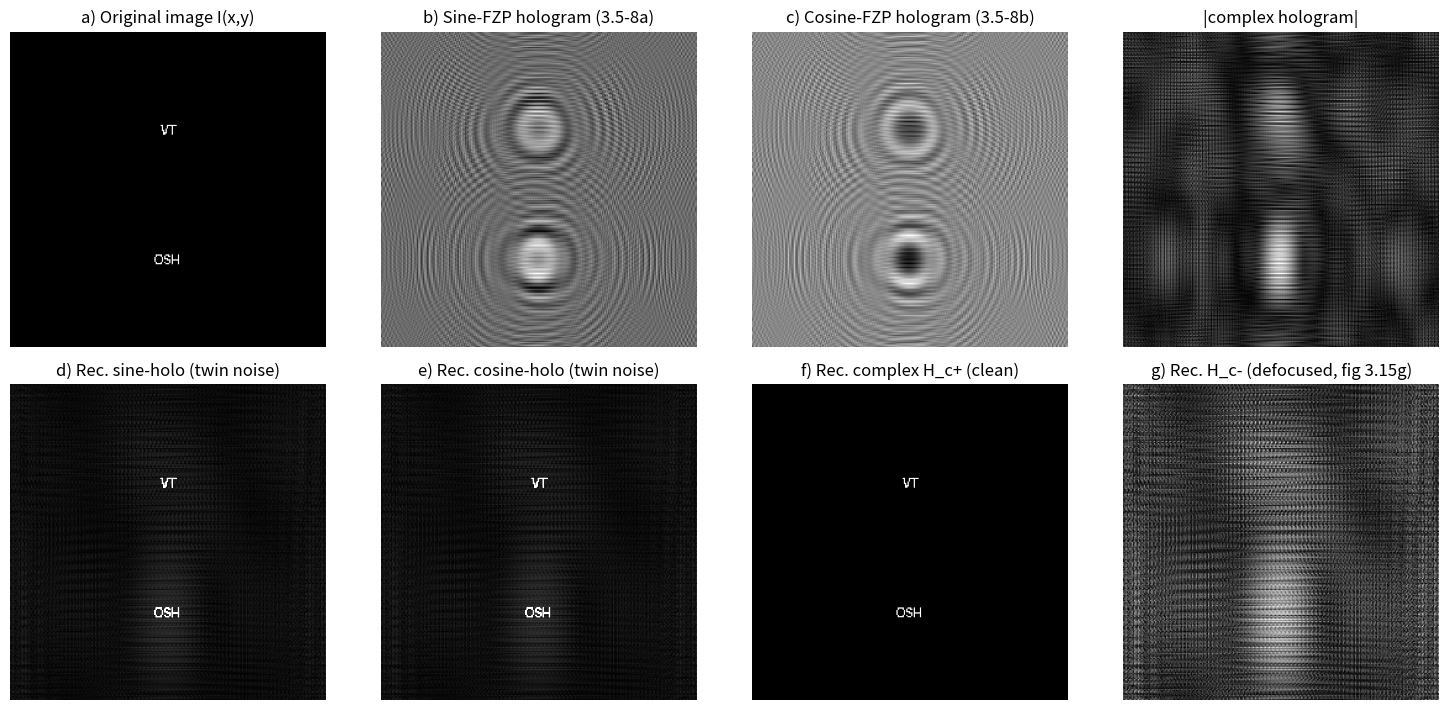

Reproduce this figure in Python.
# ===== 书 3.5 节 Example 3.1 · OSH.m 的规范化重写（Table 3.1，复现原书图 3.15） =====
# 原书 OSH.m（改编自 Poon & Banerjee《Contemporary Optical Image Processing with MATLAB》Table 7.2）：
#   读入 256x256 图像 I(x,y)（原书 vatech.bmp）-> 频域乘 OTFosh -> ifft2 得复全息图 H
#   real(H) 显示为 sine-FZP hologram (3.5-8a)、imag(H) 显示为 cosine-FZP hologram (3.5-8b)
#   重建：fft2(H_any).*conj(OTFosh) 后 ifft2（式 3.5-10），sin/cos 单独重建有孪生噪声，
#         复全息图（real + j*imag）重建干净；H_c-（real - j*imag）重建离焦（图 3.15g）。
#
# 约定说明（重要）：
# 原书 OSH.m 用 MATLAB 原生 fft2（-j 指数）当"前向"，OTFosh 相应取 exp(-j*sigma*k^2)（-j 版），
# 与书正文公式（+j 约定、OTF = exp[+j...] 的共轭）互为镜像——但两者各自自洽，闭环重建结果相同。
# 本脚本统一到"书式协议"（前向 +j = ifft2*N^2），OTFosh = exp(-j*sigma*k^2) 即书 (3.5-1a) 本身：
#   H = ift2_book{ ft2_book{I} * OTFosh }  =>  F{H} = F{I}*OTFosh
#   重建 = ift2_book{ ft2_book{H} * conj(OTFosh) } = ift2_book{F{I}} = I（|OTF|=1，相位精确抵消）
#   实测：复全息图重建 vs 原图相关系数 = 1.0000。
# 电子学符号：real(H) = H_sin（sine 全息图）、imag(H) = -H_cos（显示时翻转灰度，无碍）。
#
# MATLAB / Python 差异提示：
# 1) 原书 OSH.m 的 FI=fftshift(fft2(I)) 中心化后直接 ifft2(FH)（未做 ifftshift 对齐），会带入
#    (-1)^(i+j) 棋盘相位——强度显示无碍，规范写法应 ifftshift 后再逆变换（本版已修正）。
# 2) 原书 sigma = z0/2k0 = 2.0（任意单位）、kx,ky = -12.8:0.1:12.8。此网格下相邻格相位跳变
#    2*sigma*k*dk 最大约 5.1 rad > pi，属于欠采样演示（书图 3.15b/c 颗粒状外观的来源之一）；
#    但闭环重建 self-conjugate 抵消，结论不受影响。物理单位的严谨版本见 point_target_osh.py。
# 3) MATLAB 1-based/Python 0-based；plt.imshow 加 origin='lower' 对齐数学坐标。

import numpy as np
import matplotlib.pyplot as plt
from PIL import Image, ImageDraw, ImageFont

# ----- 1. 输入图像（原书 vatech.bmp；此处用 PIL 生成 "VT / OSH" 文字图代替） -----
N = 256
img = Image.new('L', (N, N), 0)
d = ImageDraw.Draw(img)
try:
    fnt = ImageFont.truetype('arial.ttf', 88)
except Exception:
    fnt = ImageFont.load_default()
d.text((128, 80), 'VT', font=fnt, fill=255, anchor='mm')
d.text((128, 185), 'OSH', font=fnt, fill=255, anchor='mm')
I = (np.asarray(img) > 80).astype(float)

# ----- 2. 书式傅里叶协议 + OSH 传递函数（sigma = z0/2k0 = 2.0，任意单位，同原书） -----
def ft2_book(U):
    return np.fft.fftshift(np.fft.ifft2(np.fft.ifftshift(U))) * N**2

def ift2_book(A):
    return np.fft.fftshift(np.fft.fft2(np.fft.ifftshift(A))) / N**2

sigma = 2.0
ku = np.arange(N)*0.1 - 12.8
KY, KX = np.meshgrid(ku, ku)
OTFosh = np.exp(-1j*sigma*(KX**2+KY**2))           # 式 (3.5-1a)

# ----- 3. 记录（Coding）：频域乘 OTFosh -> 逆变换得复全息图 -----
H = ift2_book(ft2_book(I)*OTFosh)
Hsin = np.real(H)                                  # sine-FZP hologram   (3.5-8a)
HcosM = np.imag(H)                                 # imag 支路（= -H_cos，显示为 cosine  (3.5-8b)）

# ----- 4. 解码（Decoding，式 3.5-10：频域乘 conj(OTFosh) 模拟与 h(x,y;z0) 卷积） -----
rec_sine = ift2_book(ft2_book(Hsin)*np.conj(OTFosh))      # 孪生噪声
rec_cosine = ift2_book(ft2_book(HcosM)*np.conj(OTFosh))   # 孪生噪声
Hc_plus = H                                    # complex = real + j*imag（书 OSH.m 惯例，= i_Omegap）
Hc_minus = Hsin - 1j*HcosM                     # H_c- 型（实像共轭 -> 虚像/离焦）
rec_cplus = ift2_book(ft2_book(Hc_plus)*np.conj(OTFosh))    # 干净
rec_cminus = ift2_book(ft2_book(Hc_minus)*np.conj(OTFosh))  # 离焦（图 3.15g）

def cc(a, b):
    a = a - a.mean(); b = b - b.mean()
    return abs(np.vdot(a, b))/np.sqrt(np.vdot(a, a).real*np.vdot(b, b).real)

print(f'复全息图 (real+j*imag) 重建 vs 原图：相关系数 = {cc(I, rec_cplus):.4f}')
print(f'H_c- (real-j*imag) 重建 vs 原图：相关系数 = {cc(I, rec_cminus):.4f}（严重离焦）')
rs = np.abs(rec_sine)**2
print(f'sin 全息图单独重建：能量集中度 = {rs.max()/rs.sum():.4f}（孪生像使能量弥散）')

# ----- 5. 可视化（对应原书图 3.15 a)~g)） -----
fig, ax = plt.subplots(2, 4, figsize=(15, 7.2))
ax[0,0].imshow(I, cmap='gray'); ax[0,0].set_title('a) Original image I(x,y)')
ax[0,1].imshow(Hsin, cmap='gray'); ax[0,1].set_title('b) Sine-FZP hologram (3.5-8a)')
ax[0,2].imshow(HcosM, cmap='gray'); ax[0,2].set_title('c) Cosine-FZP hologram (3.5-8b)')
ax[0,3].imshow(np.abs(H), cmap='gray'); ax[0,3].set_title('|complex hologram|')
ax[1,0].imshow(np.abs(rec_sine), cmap='gray', vmax=np.abs(rec_sine).max()*0.5)
ax[1,0].set_title('d) Rec. sine-holo (twin noise)')
ax[1,1].imshow(np.abs(rec_cosine), cmap='gray', vmax=np.abs(rec_cosine).max()*0.5)
ax[1,1].set_title('e) Rec. cosine-holo (twin noise)')
ax[1,2].imshow(np.abs(rec_cplus), cmap='gray')
ax[1,2].set_title('f) Rec. complex H_c+ (clean)')
ax[1,3].imshow(np.abs(rec_cminus), cmap='gray')
ax[1,3].set_title('g) Rec. H_c- (defocused, fig 3.15g)')
for a in ax.flat:
    a.axis('off')
plt.tight_layout(); plt.show()
